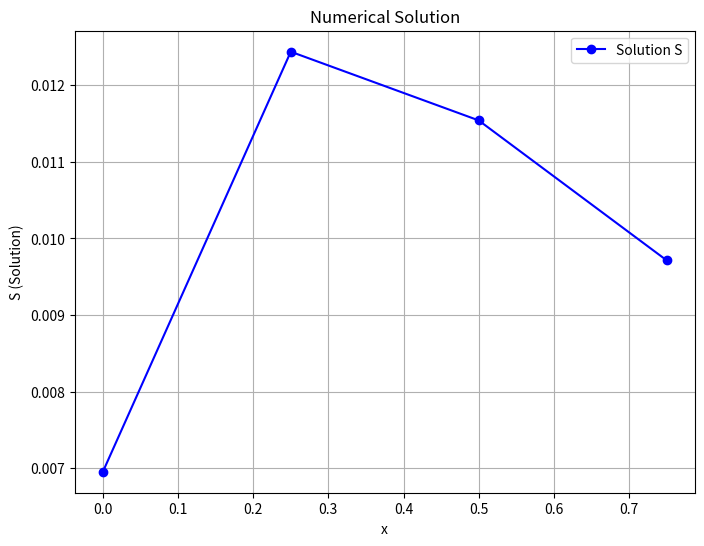

Python code for this plot:
import numpy as np
import sympy as smp
from sympy import symbols, sin, exp, diff, lambdify
from scipy.sparse import diags
import scipy
import matplotlib.pyplot as plt
import sympy as smp
from sympy import symbols
import math
    
y = symbols("y")
x = symbols("x")
alpha = 0.1
a = 0
b = 1
yL = 1
yR =1 

# refx = np.array([0.        , 0.00390625, 0.0078125 , 0.01171875, 0.015625  ,
#        0.01953125, 0.0234375 , 0.02734375, 0.03125   , 0.03515625,
#        0.0390625 , 0.04296875, 0.046875  , 0.05078125, 0.0546875 ,
#        0.05859375, 0.0625    , 0.06640625, 0.0703125 , 0.07421875,
#        0.078125  , 0.08203125, 0.0859375 , 0.08984375, 0.09375   ,
#        0.09765625, 0.1015625 , 0.10546875, 0.109375  , 0.11328125,
#        0.1171875 , 0.12109375, 0.125     , 0.12890625, 0.1328125 ,
#        0.13671875, 0.140625  , 0.14453125, 0.1484375 , 0.15234375,
#        0.15625   , 0.16015625, 0.1640625 , 0.16796875, 0.171875  ,
#        0.17578125, 0.1796875 , 0.18359375, 0.1875    , 0.19140625,
#        0.1953125 , 0.19921875, 0.203125  , 0.20703125, 0.2109375 ,
#        0.21484375, 0.21875   , 0.22265625, 0.2265625 , 0.23046875,
#        0.234375  , 0.23828125, 0.2421875 , 0.24609375, 0.25      ,
#        0.25390625, 0.2578125 , 0.26171875, 0.265625  , 0.26953125,
#        0.2734375 , 0.27734375, 0.28125   , 0.28515625, 0.2890625 ,
#        0.29296875, 0.296875  , 0.30078125, 0.3046875 , 0.30859375,
#        0.3125    , 0.31640625, 0.3203125 , 0.32421875, 0.328125  ,
#        0.33203125, 0.3359375 , 0.33984375, 0.34375   , 0.34765625,
#        0.3515625 , 0.35546875, 0.359375  , 0.36328125, 0.3671875 ,
#        0.37109375, 0.375     , 0.37890625, 0.3828125 , 0.38671875,
#        0.390625  , 0.39453125, 0.3984375 , 0.40234375, 0.40625   ,
#        0.41015625, 0.4140625 , 0.41796875, 0.421875  , 0.42578125,
#        0.4296875 , 0.43359375, 0.4375    , 0.44140625, 0.4453125 ,
#        0.44921875, 0.453125  , 0.45703125, 0.4609375 , 0.46484375,
#        0.46875   , 0.47265625, 0.4765625 , 0.48046875, 0.484375  ,
#        0.48828125, 0.4921875 , 0.49609375, 0.5       , 0.50390625,
#        0.5078125 , 0.51171875, 0.515625  , 0.51953125, 0.5234375 ,
#        0.52734375, 0.53125   , 0.53515625, 0.5390625 , 0.54296875,
#        0.546875  , 0.55078125, 0.5546875 , 0.55859375, 0.5625    ,
#        0.56640625, 0.5703125 , 0.57421875, 0.578125  , 0.58203125,
#        0.5859375 , 0.58984375, 0.59375   , 0.59765625, 0.6015625 ,
#        0.60546875, 0.609375  , 0.61328125, 0.6171875 , 0.62109375,
#        0.625     , 0.62890625, 0.6328125 , 0.63671875, 0.640625  ,
#        0.64453125, 0.6484375 , 0.65234375, 0.65625   , 0.66015625,
#        0.6640625 , 0.66796875, 0.671875  , 0.67578125, 0.6796875 ,
#        0.68359375, 0.6875    , 0.69140625, 0.6953125 , 0.69921875,
#        0.703125  , 0.70703125, 0.7109375 , 0.71484375, 0.71875   ,
#        0.72265625, 0.7265625 , 0.73046875, 0.734375  , 0.73828125,
#        0.7421875 , 0.74609375, 0.75      , 0.75390625, 0.7578125 ,
#        0.76171875, 0.765625  , 0.76953125, 0.7734375 , 0.77734375,
#        0.78125   , 0.78515625, 0.7890625 , 0.79296875, 0.796875  ,
#        0.80078125, 0.8046875 , 0.80859375, 0.8125    , 0.81640625,
#        0.8203125 , 0.82421875, 0.828125  , 0.83203125, 0.8359375 ,
#        0.83984375, 0.84375   , 0.84765625, 0.8515625 , 0.85546875,
#        0.859375  , 0.86328125, 0.8671875 , 0.87109375, 0.875     ,
#        0.87890625, 0.8828125 , 0.88671875, 0.890625  , 0.89453125,
#        0.8984375 , 0.90234375, 0.90625   , 0.91015625, 0.9140625 ,
#        0.91796875, 0.921875  , 0.92578125, 0.9296875 , 0.93359375,
#        0.9375    , 0.94140625, 0.9453125 , 0.94921875, 0.953125  ,
#        0.95703125, 0.9609375 , 0.96484375, 0.96875   , 0.97265625,
#        0.9765625 , 0.98046875, 0.984375  , 0.98828125, 0.9921875 ,
#        0.99609375, 1.        ])

# ref = np.array([9.86706721e-07, 3.44954056e-06, 2.66540985e-06, 3.32943500e-06,
#        3.15406582e-06, 3.32684624e-06, 3.31313610e-06, 3.36782918e-06,
#        3.38182572e-06, 3.40675636e-06, 3.42185941e-06, 3.43750063e-06,
#        3.45005239e-06, 3.46170707e-06, 3.47197151e-06, 3.48139488e-06,
#        3.48999820e-06, 3.49797113e-06, 3.50538900e-06, 3.51234440e-06,
#        3.51889863e-06, 3.52510786e-06, 3.53101607e-06, 3.53666105e-06,
#        3.54207413e-06, 3.54728208e-06, 3.55230764e-06, 3.55717038e-06,
#        3.56188718e-06, 3.56647267e-06, 3.57093964e-06, 3.57529928e-06,
#        3.57956143e-06, 3.58373479e-06, 3.58782708e-06, 3.59184516e-06,
#        3.59579516e-06, 3.59968256e-06, 3.60351229e-06, 3.60728880e-06,
#        3.61101609e-06, 3.61469779e-06, 3.61833720e-06, 3.62193733e-06,
#        3.62550090e-06, 3.62903041e-06, 3.63252815e-06, 3.63599622e-06,
#        3.63943655e-06, 3.64285091e-06, 3.64624095e-06, 3.64960816e-06,
#        3.65295395e-06, 3.65627962e-06, 3.65958637e-06, 3.66287531e-06,
#        3.66614749e-06, 3.66940388e-06, 3.67264537e-06, 3.67587281e-06,
#        3.67908699e-06, 3.68228865e-06, 3.68547847e-06, 3.68865711e-06,
#        3.69182518e-06, 3.69498324e-06, 3.69813184e-06, 3.70127149e-06,
#        3.70440266e-06, 3.70752580e-06, 3.71064134e-06, 3.71374968e-06,
#        3.71685120e-06, 3.71994626e-06, 3.72303521e-06, 3.72611836e-06,
#        3.72919602e-06, 3.73226849e-06, 3.73533603e-06, 3.73839892e-06,
#        3.74145740e-06, 3.74451171e-06, 3.74756208e-06, 3.75060872e-06,
#        3.75365184e-06, 3.75669164e-06, 3.75972830e-06, 3.76276200e-06,
#        3.76579291e-06, 3.76882120e-06, 3.77184702e-06, 3.77487052e-06,
#        3.77789185e-06, 3.78091115e-06, 3.78392854e-06, 3.78694415e-06,
#        3.78995811e-06, 3.79297052e-06, 3.79598151e-06, 3.79899117e-06,
#        3.80199962e-06, 3.80500694e-06, 3.80801325e-06, 3.81101862e-06,
#        3.81402315e-06, 3.81702692e-06, 3.82003002e-06, 3.82303252e-06,
#        3.82603449e-06, 3.82903603e-06, 3.83203718e-06, 3.83503803e-06,
#        3.83803863e-06, 3.84103906e-06, 3.84403938e-06, 3.84703963e-06,
#        3.85003989e-06, 3.85304021e-06, 3.85604064e-06, 3.85904123e-06,
#        3.86204203e-06, 3.86504310e-06, 3.86804448e-06, 3.87104622e-06,
#        3.87404835e-06, 3.87705093e-06, 3.88005400e-06, 3.88305760e-06,
#        3.88606176e-06, 3.88906652e-06, 3.89207193e-06, 3.89507801e-06,
#        3.89808481e-06, 3.90109236e-06, 3.90410068e-06, 3.90710982e-06,
#        3.91011980e-06, 3.91313065e-06, 3.91614241e-06, 3.91915510e-06,
#        3.92216875e-06, 3.92518339e-06, 3.92819904e-06, 3.93121574e-06,
#        3.93423350e-06, 3.93725235e-06, 3.94027231e-06, 3.94329341e-06,
#        3.94631567e-06, 3.94933911e-06, 3.95236376e-06, 3.95538963e-06,
#        3.95841675e-06, 3.96144514e-06, 3.96447481e-06, 3.96750578e-06,
#        3.97053808e-06, 3.97357172e-06, 3.97660672e-06, 3.97964310e-06,
#        3.98268088e-06, 3.98572006e-06, 3.98876067e-06, 3.99180273e-06,
#        3.99484625e-06, 3.99789124e-06, 4.00093772e-06, 4.00398571e-06,
#        4.00703521e-06, 4.01008625e-06, 4.01313883e-06, 4.01619298e-06,
#        4.01924870e-06, 4.02230600e-06, 4.02536491e-06, 4.02842543e-06,
#        4.03148757e-06, 4.03455134e-06, 4.03761677e-06, 4.04068385e-06,
#        4.04375261e-06, 4.04682305e-06, 4.04989518e-06, 4.05296901e-06,
#        4.05604456e-06, 4.05912183e-06, 4.06220084e-06, 4.06528159e-06,
#        4.06836410e-06, 4.07144837e-06, 4.07453441e-06, 4.07762224e-06,
#        4.08071186e-06, 4.08380328e-06, 4.08689651e-06, 4.08999156e-06,
#        4.09308843e-06, 4.09618714e-06, 4.09928770e-06, 4.10239010e-06,
#        4.10549437e-06, 4.10860050e-06, 4.11170851e-06, 4.11481841e-06,
#        4.11793019e-06, 4.12104387e-06, 4.12415946e-06, 4.12727696e-06,
#        4.13039639e-06, 4.13351773e-06, 4.13664102e-06, 4.13976624e-06,
#        4.14289341e-06, 4.14602254e-06, 4.14915362e-06, 4.15228668e-06,
#        4.15542170e-06, 4.15855871e-06, 4.16169771e-06, 4.16483869e-06,
#        4.16798167e-06, 4.17112666e-06, 4.17427366e-06, 4.17742268e-06,
#        4.18057371e-06, 4.18372678e-06, 4.18688187e-06, 4.19003901e-06,
#        4.19319819e-06, 4.19635942e-06, 4.19952270e-06, 4.20268805e-06,
#        4.20585545e-06, 4.20902493e-06, 4.21219648e-06, 4.21537009e-06,
#        4.21854576e-06, 4.22172345e-06, 4.22490304e-06, 4.22808430e-06,
#        4.23126659e-06, 4.23444839e-06, 4.23762603e-06, 4.24079062e-06,
#        4.24392062e-06, 4.24696392e-06, 4.24979451e-06, 4.25210752e-06,
#        4.25316545e-06, 4.25118440e-06, 4.24184914e-06, 4.21472150e-06,
#        4.14455261e-06, 3.97026837e-06, 3.54413883e-06, 2.50882783e-06])


for itr in range(2,3):
    n = 2**itr
    h=(b-a)/n-1
    Ht2 = 0.5
    # print(h)
    c = 0.1
    X=np.linspace(a,b,n+1)
    # print("x",X)
    # Refs = np.zeros(len(X)-1)
    # for i in range(len(X)-1):
        # k = X[i]
        # index = np.where(refx == k)[0][0]
        # print(f"The index of {k} in ref X = {index}")
        # SS = ref[index]
        # print(SS)
        # Refs[i] = SS
        
    f = -Ht2*(1-(y/(1-alpha*y)))
    # print(f)
    f_fun = smp.lambdify(y,f)
    u0y = f/2
    uxy = f
    
    
    
    # intial guess for Quassilinirization 
    
    # y0x = 
    Y = np.zeros(n+1)
    Yi = np.zeros(n+1)
    mu = np.zeros(n+1)
    for i in range(0,n+1):
        mu[i] = ((1+c)**(X[i])-1)/(c)
        # w = 1
        # mu[i] = math.asin((w * math.cos(math.pi * i / n)) / math.asin(w))
    
    # print("mu",mu)
    # hb = np.zeros(n+1)
    hf = np.zeros(n+1)
    # for i in range(1,n+1):
    #     hb[i] = mu[i-1]-mu[i]
    for i in range(0,n):
        hf[i+1] = mu[i+1]-mu[i]
    hf[0]=hf[1]
        # hf[n] = 0.17A
    # hf = np.zeros(n+1)
    # for i in range(n+1):
    #     hf[i] = h
    hb = hf
    # print("hb",hb)
    # print("hf",hf)
    
    M1 = 1/x
    #numerical values of M 
    M_fun = smp.lambdify(x,M1)
    M = np.zeros(n+1)
    
    for i in range(n+1):
        if X[i]!=0:
            M[i] = M_fun(X[i])
    
            # M[i] = 1/X[i]
        else:
            M[i]=0
    # print("M",M)    
      
    # Frist Derivative of M = Md1
    Md1 = smp.diff(M1,x)
    Md1_fun =smp.lambdify(x,Md1)
    # print(Md1)
    Md2 = smp.diff(Md1,x)
    Md2_fun =smp.lambdify(x,Md2)
    
    Md1 = np.zeros(n+1)
    Md2 = np.zeros(n+1)
    # print(Md2)
    for i in range(n+1):
        if X[i]!=0:
                Md1[i] = Md1_fun(X[i])
                Md2[i] = Md2_fun(X[i])
                # M[i] = 1/X[i]
        else:
            Md1[i]=0
            Md2[i]=0
    
        
    
    Y = np.zeros(n)
    Y0 = np.zeros(n)
    # print(Y)
    Y1 = np.zeros(n+1)
    Y2 = np.zeros(n+1)
    uy1 = np.zeros(n+1)
    uy2 = np.zeros(n+1)
    u1 = np.zeros(n+1)
    Vt1 = np.zeros(n+1)
    Vt2 = np.zeros(n+1)
    Ut1 = np.zeros(n+1)
    Ut2 = np.zeros(n+1)
    
    for i in range(n):
        Y0[i] = 1/(1+alpha)
    
    for l in range(5):
        for i in range(n): 
            # Y0[i] = 1/(1+alpha)
            # Y0 = np.array([0.0090162 ,0.01068306 ,0.01205378 ,0.00906355])
            
            Y[i] = -Ht2*(1-(Y0[i]/1-alpha*Y0[i]))
        
            uy1[i] = Ht2/(1-alpha*Y[i]**2)
            uy2[i] = 2*alpha*((1-alpha*Y[i])*Y2[i]+3*alpha*Y1[i]**2)/(1-alpha*Y[i])**4
            u1[i] = Ht2*(Y1[i])/(1-alpha*Y[i])**2
            # 
        # Y = Yi
        # Y = np.array([0.14206078,0.13517144,0.39992203,0.90909091])
        # print("1",Y)
        Ut = np.zeros(n)
        Vt = np.zeros(n)
        for i in range(1,n):
            Ut[i] = Ht2/(1-alpha*Y[i])**2
            Ut[0] = Ht2/(1-alpha*Y[0])**2*(0.5)
            Ut1[i-1] = Ut[i]-Ut[i-1]
            Ut2[i-1] = Ut1[i]-Ut1[i-1]
            # Ut1 = np.array([0.2455157,0,0,0,0,0])
            # Ut2 = np.array([-0.2455157,0,0,0,0,0])
            
            Vt[i] = f_fun(Y[i]) -Y[i]*Ht2/(1-alpha*Y[i])**2
            Vt[0] = (f_fun(Y[0]))/2 -Y[0]*Ht2/(1-alpha*Y[0])**2
            Vt1[i-1] = Vt[i]-Vt[i-1]
            Vt2[i-1] =  Vt1[i]-Vt1[i-1]
            # Vt1 = np.array([-0.27252252,0,0,0,0,0])
            # Vt2 = np.array([0.27252252,0,0,0,0,0])
            
        # values of ai,bi,ci,di
        ai = np.zeros(n)
        bi= np.zeros(n)
        ci= np.zeros(n)
        di= np.zeros(n)
        for i in range (0,n):
           ai[i] = -1 + (((hb[i] - hf[i+1]) / 3) * M[i]) + (((hb[i])**2 + (hf[i+1])**2 - hb[i] * hf[i+1]) / 12) * ((M[i])**2 +Ut[i]- Md1[i]) - ((hb[i] * hf[i+1]) / 6) * (M[i])**2 + ((hb[i] * (hf[i+1])**2 - (hb[i])**2 * hf[i+1]) / 24) * ((M[i])**3 + M[i]*Ut[i] - 2 * M[i] * Md1[i])
           bi[i] = ((hf[i+1] - hb[i]) / 3) * (Ut[i] - Md1[i])+ ((hb[i]**2 + hf[i+1]**2 - hb[i] * hf[i+1]) / 12) * (M[i] * Md1[i] - M[i] * Ut[i] + 2 * Ut1[i] - Md2[i]) - M[i]+ (hb[i] * hf[i+1] / 6) * (M[i] * Ut[i] - M[i] * Md1[i])+ ((hb[i] * hf[i+1]**2 - hf[i+1] * hb[i]**2) / 24) * (M[i]**2 * Md1[i] - M[i]**2 * Ut[i] + 2 * M[i] * Ut1[i] - M[i] * Md2[i])
           ci[i] = ((hf[i+1] - hb[i]) / 3) * (Ut1[i]) + ((hb[i]**2 + hf[i+1]**2 - hb[i] * hf[i+1]) / 12) * (Ut2[i] - M[i] * Ut1[i]) + (hb[i] * hf[i+1] / 6) * (M[i] * Ut1[i]) + ((hb[i] * hf[i+1]**2 - hf[i+1] * hb[i]**2) / 24) * (M[i] * Ut2[i] - M[i]**2 * Ut1[i]) + Ut[i]
           di[i] = ((hf[i+1] - hb[i]) / 3) * Vt1[i]+ ((hb[i]**2 + hf[i+1]**2 - hb[i] * hf[i+1]) / 12) * (Vt2[i] - M[i] * Vt1[i])+ (hb[i] * hf[i+1] / 6) * M[i] * Vt1[i]+ ((hb[i] * hf[i+1]**2 - hf[i+1] * hb[i]**2) / 24) * (M[i] * Vt2[i] - M[i]**2 * Vt1[i]) + Vt[i]
        
        # for tridiagonal system 
        p = np.zeros(n)
        q = np.zeros(n)
        r = np.zeros(n)
        s = np.zeros(n)
        rt = np.zeros(n)
        st = np.zeros(n)
        
        for i in range(0,n):
            p[i] = -2*ai[i]/(hb[i]*hf[i+1])
            q[i] = -bi[i]*((hb[i])**2 * (hf[i+1]**2))/(hb[i]*hf[i+1])
            
        # for i in range(1,n-1):
            r[i] = -2*ai[i]/(hb[i]*(hb[i]+hf[i+1]))
            rt[i] = 2*ai[i]/(hb[i]*(hb[i]+hf[i+1]))
            s[i] = bi[i]*hf[i+1]/(hb[i]*(hb[i]+hf[i+1]))
            st[i] = bi[i]*hb[i]/(hf[i+1]*(hb[i]+hf[i+1]))
        
        vi = np.zeros(n)
        wi = np.zeros(n)
        wti = np.zeros(n)
        for i in range(n):
            vi[i] = p[i]+q[i]+ci[i]
            wti[i] = rt[i]-st[i]
        for i in range(1,n):
            wi[i-1] = r[i]-s[i]
            
        
        # Sparse matrix A setup
        A = diags([wi, vi, wti], [-1,0,1], shape=(n, n)).toarray()
        A[0,1] = (2*ai[0]/hf[0]*(hf[0]+hf[1])-bi[0]*hf[1]/hf[0]*(hf[0]+hf[1]))+(2*ai[0]/hf[1]*(hf[0]+hf[1])-bi[0]*hf[0]/hf[1]*(hf[0]+hf[1]))
    # print(A)
    
        R= np.zeros(n)
        for i in range(n):
            R[i] = -di[i]    
        S = np.linalg.solve(A,R)
        Y0 = S
        # print("S",Y0)
        
    # E = max(abs(Refs-Y0))
    # print(f"The Error on h = {hf} is {E}")
    
    
    # Adjust X to match the dimensions of S
    plt.figure(figsize=(8, 6))
    plt.plot(X[:n], S, marker='o', linestyle='-', color='b', label="Solution S")
    plt.xlabel("x")
    plt.ylabel("S (Solution)")
    plt.title("Numerical Solution")
    plt.legend()
    plt.grid()
    plt.show()
    
